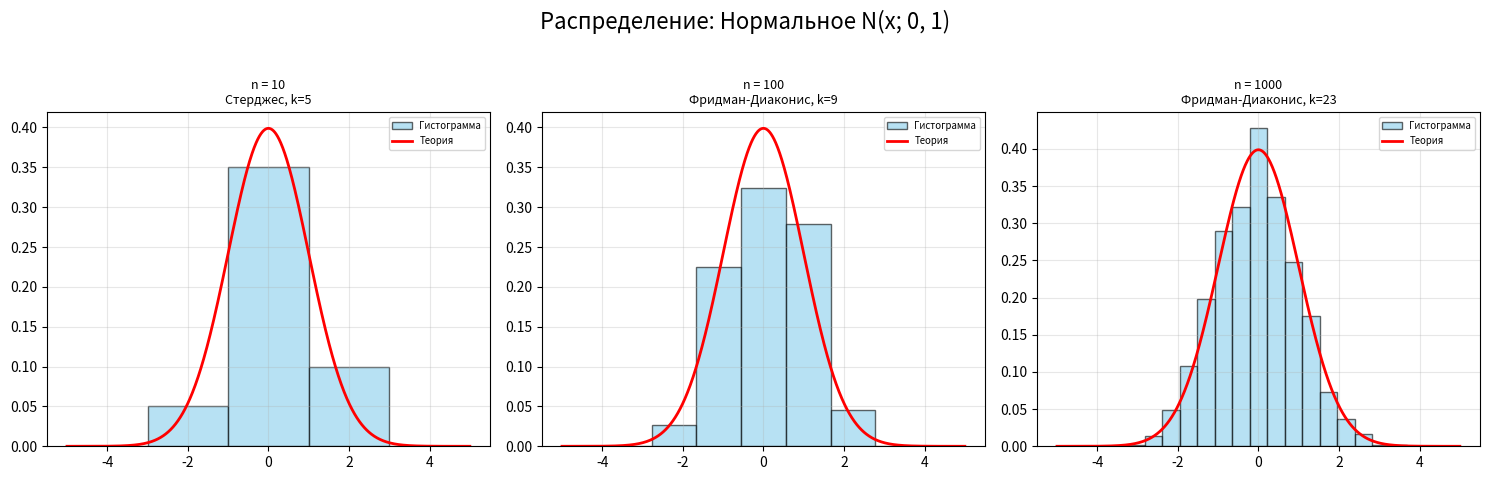
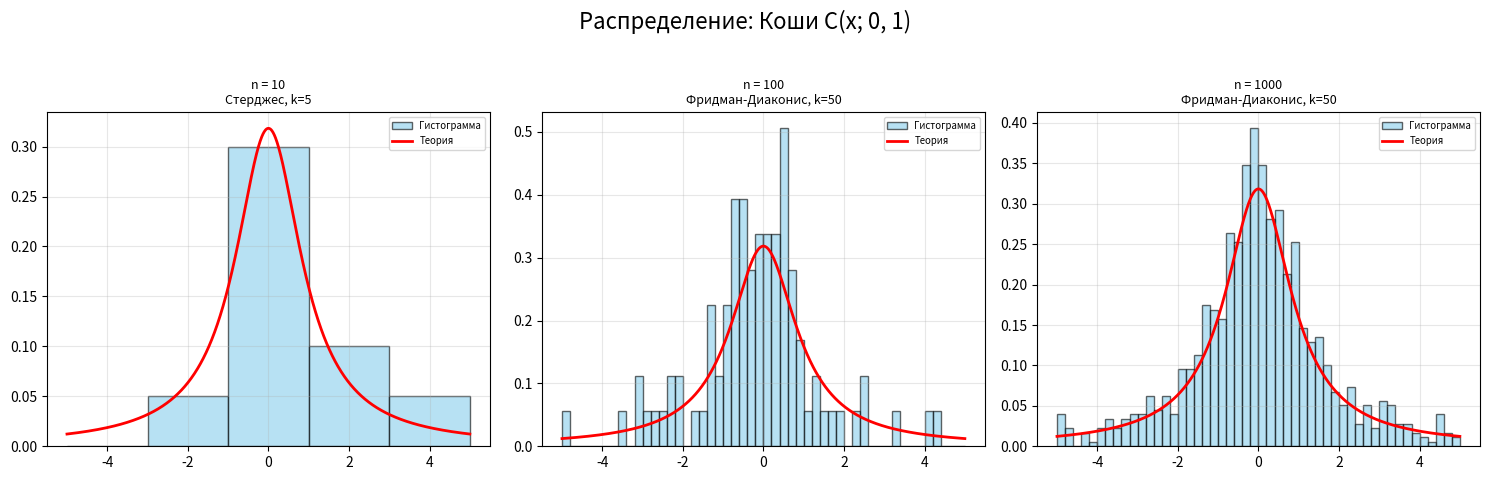
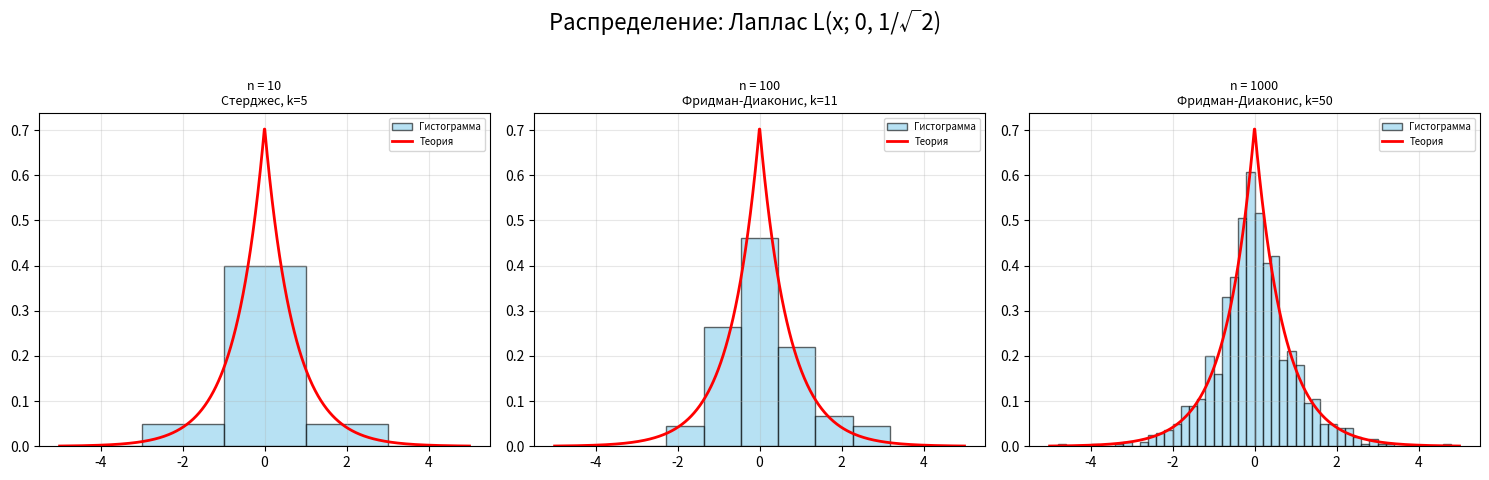
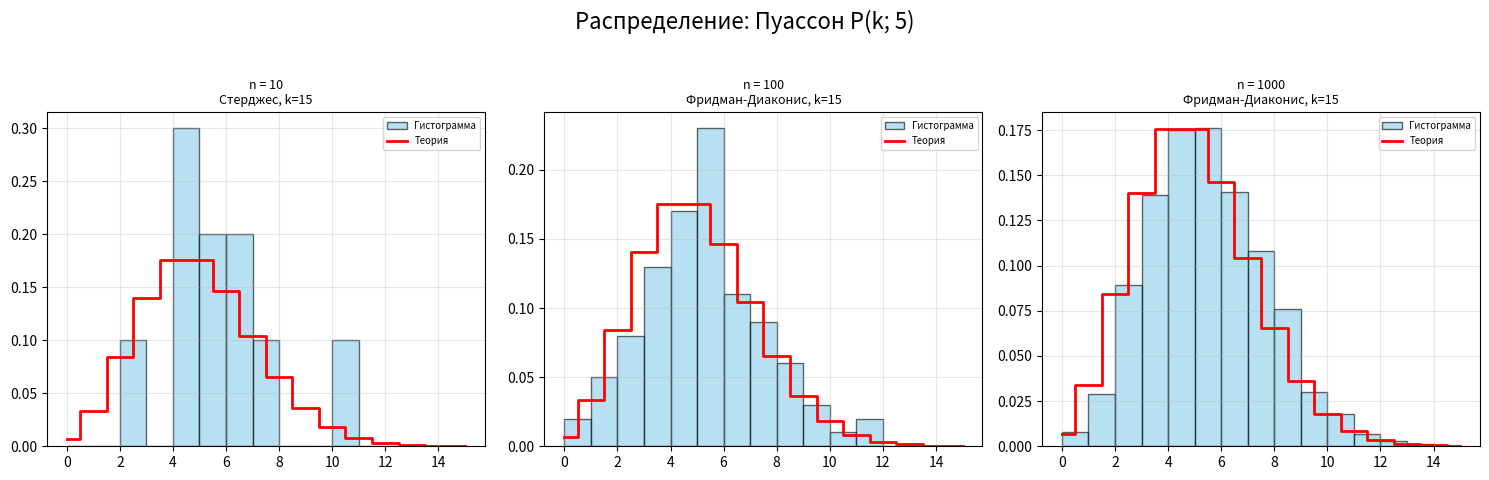
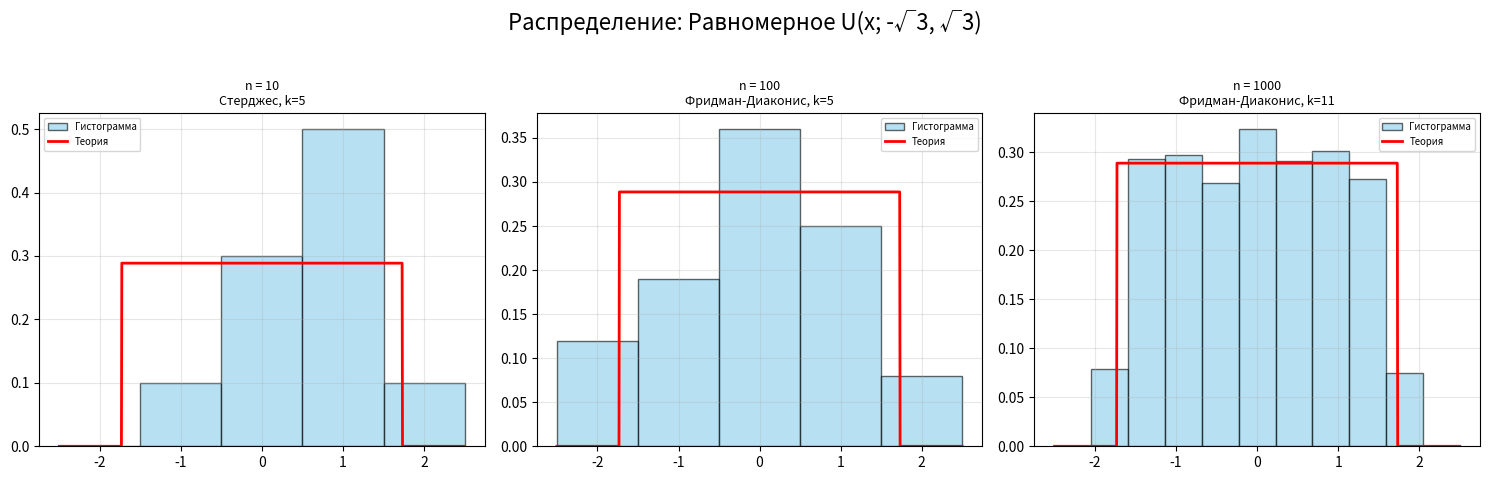

Write Python code to recreate these figures, in order.
import numpy as np
import matplotlib.pyplot as plt
from scipy.stats import norm, cauchy, laplace, poisson, uniform



def generate_and_draw(n, a, d, name):
    """
    n - размер выборки (10, 100 или 1000)
    a - объект "оси"
    d - объект распределения
    name - текстовое название распределения
    """

    # Генерируем случайные числа на основе выбранного распределения d
    sample = d.rvs(size=n)

    # Логика подбора бинов
    if n <= 10:
        # Для очень маленьких выборок используем формулу Стерджеса.
        k = int(np.ceil(np.log2(n) + 1))
        method_name = "Стерджес"
    else:
        # Для выборок n=100 и n=1000 используем правило Фридмана-Диакониса
        q75, q25 = np.percentile(sample, [75, 25])  # Находим квартили
        iqr = q75 - q25  # Межквартильный размах

        if iqr > 0:
            width = 2 * iqr * (n ** (-1 / 3))# Вычисление по формуле ФД
            k = int(np.ceil((np.max(sample) - np.min(sample)) / width))
        else:
            k = 30  # Защита, если данные слишком кучные

        # Ограничение
        if k > 50:
            k = 50
        method_name = "Фридман-Диаконис"


    if "Пуассон" in name:
        plot_range = (0, 15)
        k = 15
    elif "Равномерное" in name:
        plot_range = (-2.5, 2.5)  # Равномерное от -sqrt(3) до sqrt(3)
    else:
        plot_range = (-5, 5)  # Для Нормального, Коши и Лапласа


    a.hist(sample, bins=k, range=plot_range, density=True, alpha=0.6,
           color='skyblue', edgecolor='black', label='Гистограмма')

    # Теоретическая кривая
    x = np.linspace(plot_range[0], plot_range[1], 1000)  

    if "Пуассон" in name:
        # Пуассон — дискретный, рисуем "ступеньками"
        x_discrete = np.arange(0, 16)
        a.step(x_discrete, d.pmf(x_discrete), where='mid', color='red', lw=2, label='Теория')
    else:
        # Остальные — непрерывные, рисуем плавной линией
        a.plot(x, d.pdf(x), color='red', lw=2, label='Теория')

    
    a.set_title(f'n = {n}\n{method_name}, k={k}', fontsize=9)
    a.legend(fontsize='x-small')
    a.grid(True, alpha=0.3)



def show_different_n(d, name):

    n_sizes = [10, 100, 1000]  # Список объемов

    fig, axes = plt.subplots(1, 3, figsize=(15, 5))
    fig.suptitle(f'Распределение: {name}', fontsize=16)


    for i, n in enumerate(n_sizes):
        generate_and_draw(n, axes[i], d, name)


    plt.tight_layout(rect=[0, 0.03, 1, 0.95])
    plt.show()


if __name__ == "__main__":

    s2, s3 = np.sqrt(2), np.sqrt(3)


    dist_list = [
        (norm(0, 1), "Нормальное N(x; 0, 1)"),
        (cauchy(0, 1), "Коши C(x; 0, 1)"),
        (laplace(0, 1 / s2), "Лаплас L(x; 0, 1/√2)"),
        (poisson(5), "Пуассон P(k; 5)"),
        (uniform(-s3, 2 * s3), "Равномерное U(x; -√3, √3)")
    ]


    for dist_obj, dist_name in dist_list:
        show_different_n(dist_obj, dist_name)
